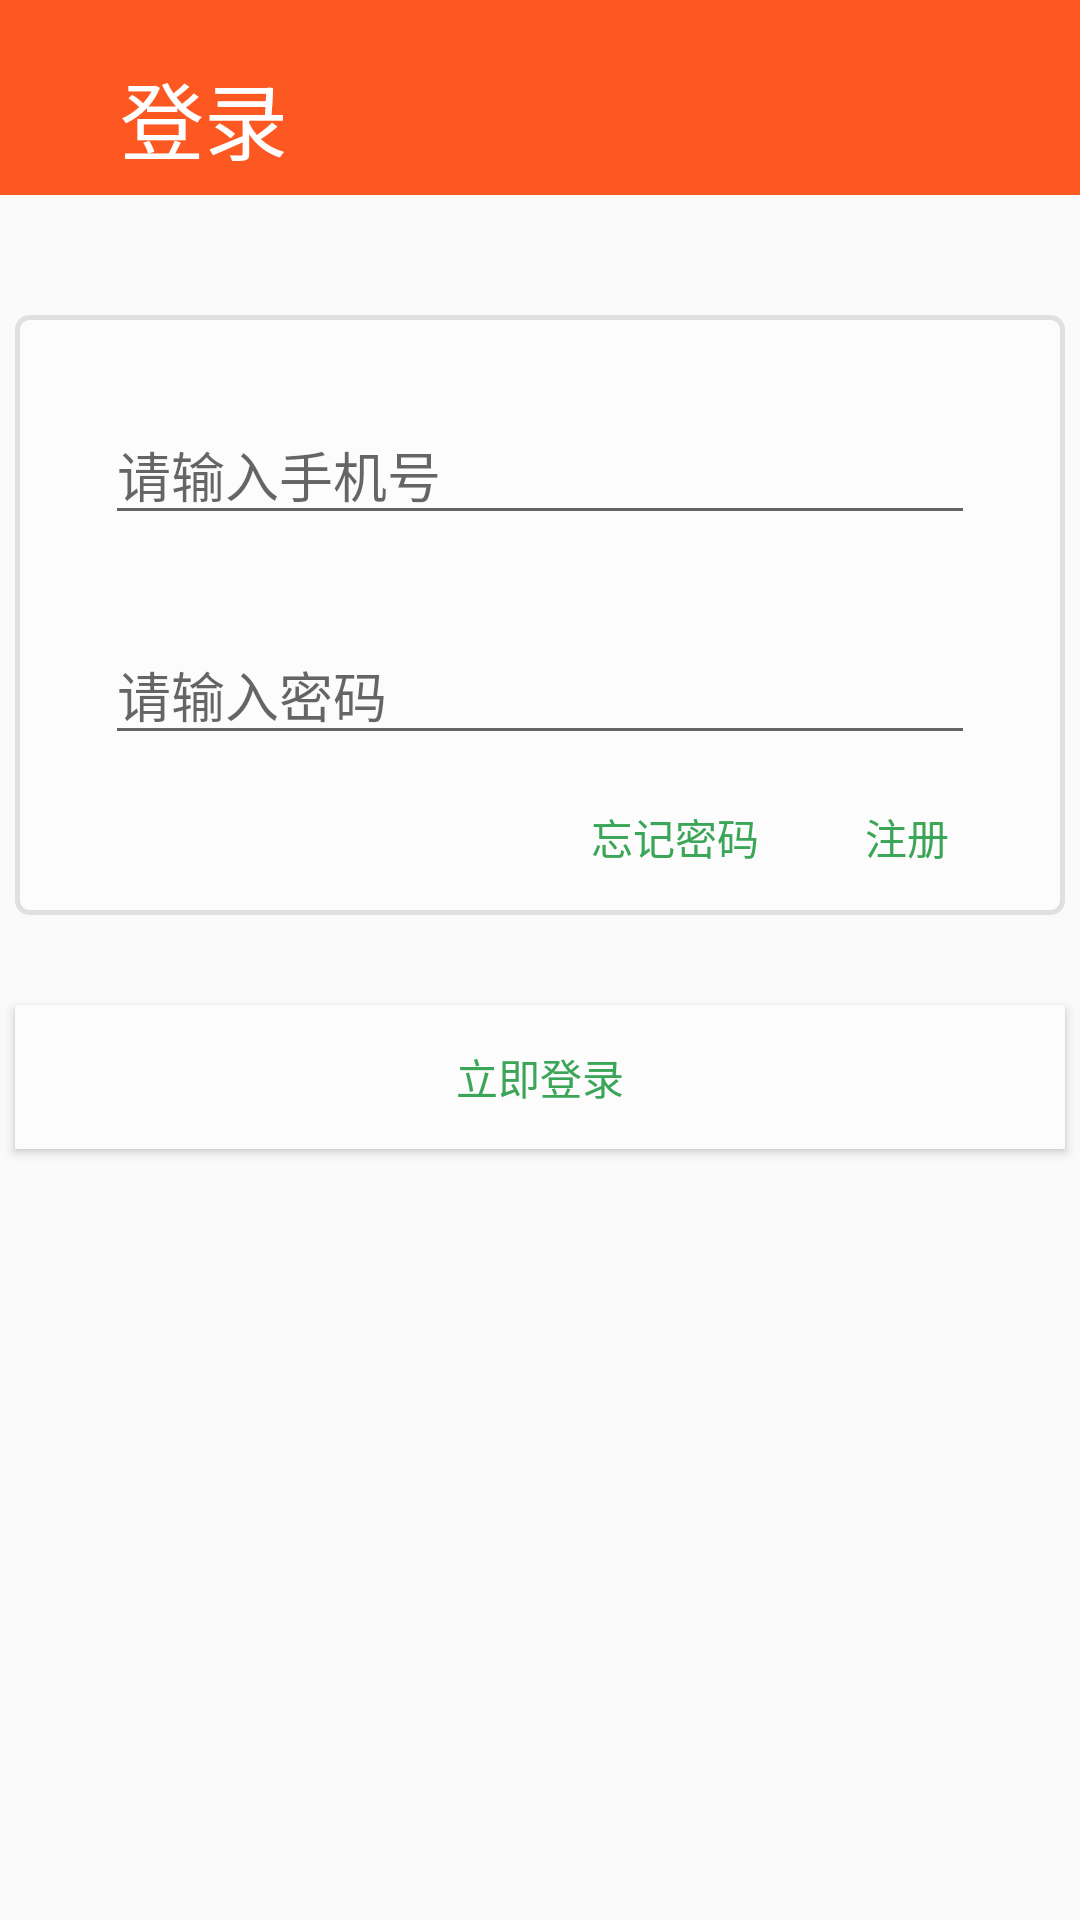

The Android layout XML behind this screen, and the referenced resources:
<!-- AndroidManifest.xml: application theme AppTheme -->
<!-- res/layout/logon.xml -->
<?xml version="1.0" encoding="utf-8"?>
<RelativeLayout xmlns:android="http://schemas.android.com/apk/res/android"
    android:layout_width="match_parent"
    android:layout_height="match_parent"
    android:paddingBottom="10dp"
    android:id="@+id/Relative2">

    <LinearLayout
        android:id="@+id/linear"
        android:layout_width="match_parent"
        android:layout_height="65dp"
        android:orientation="horizontal"
        android:background="#FD5722">

        <Button
            style="?android:attr/borderlessButtonStyle"
            android:id="@+id/button2"
            android:layout_width="30dp"
            android:layout_height="30dp"
            android:layout_marginTop="12dp"
            android:background="@drawable/arrow"/>

        <TextView
            android:layout_width="70dp"
            android:layout_height="wrap_content"
            android:layout_marginTop="18.5dp"
            android:layout_marginLeft="10dp"
            android:text="登录"
            android:textColor="#FFFFFF"
            android:textSize="28dp"/>
    </LinearLayout>

    <RelativeLayout
        android:id="@+id/relative1"
        android:layout_width="350dp"
        android:layout_height="200dp"
        android:layout_below="@id/linear"
        android:layout_centerHorizontal="true"
        android:layout_marginTop="40dp"
        android:background="@drawable/back">

        <EditText
            android:id="@+id/editText1"
            android:layout_width="match_parent"
            android:layout_height="wrap_content"
            android:layout_margin="30dp"
            android:hint="请输入手机号"
            android:maxLength="16"
            android:maxLines="1"
            android:textColorLink="#3CA658"/>

        <EditText
            android:id="@+id/editText2"
            android:layout_width="match_parent"
            android:layout_height="wrap_content"
            android:layout_below="@id/editText1"
            android:layout_alignLeft="@id/editText1"
            android:layout_alignRight="@id/editText1"
            android:layout_marginBottom="10dp"
            android:hint="请输入密码"
            android:maxLength="16"
            android:maxLines="1"
            android:textColorLink="#3CA658"
            android:inputType="textPassword"/>

        <Button
            android:id="@+id/button4"
            style="?android:attr/borderlessButtonStyle"
            android:layout_width="45dp"
            android:layout_height="35dp"
            android:layout_below="@id/editText2"
            android:layout_alignRight="@id/editText2"
            android:text="注册"
            android:textColor="#3CA658"
            android:background="#00000000"/>

        <Button
            android:id="@+id/button5"
            style="?android:attr/borderlessButtonStyle"
            android:layout_width="60dp"
            android:layout_height="35dp"
            android:layout_below="@id/editText2"
            android:layout_toLeftOf="@id/button4"
            android:layout_marginRight="25dp"
            android:text="忘记密码"
            android:textColor="#3CA658"
            android:background="#FCFCFC"/>
    </RelativeLayout>

    <Button
        android:id="@+id/button3"
        android:layout_width="wrap_content"
        android:layout_height="wrap_content"
        android:layout_below="@id/relative1"
        android:layout_alignLeft="@id/relative1"
        android:layout_alignRight="@id/relative1"
        android:layout_marginTop="30dp"
        android:text="立即登录"
        android:textColor="#3CA658"
        android:background="#FCFCFC"/>
</RelativeLayout>
<!-- resources referenced by this layout -->
<resources>
  <!-- drawable back (drawable) -->
  <?xml version="1.0" encoding="utf-8"?>
  <layer-list xmlns:android="http://schemas.android.com/apk/res/android">
      <item>
          <shape>
              <stroke android:width="1.5dp" android:color="#E0E0E0" />
              <solid android:color="#FCFCFCFC" />
              <corners android:radius="4dp" />
          </shape>
      </item>
  </layer-list>
  <style name="AppTheme" parent="Theme.AppCompat.Light">
          
          <item name="colorPrimary">@color/colorPrimary</item>
          <item name="colorPrimaryDark">@color/colorPrimaryDark</item>
          <item name="colorAccent">@color/colorAccent</item>
      </style>
  <!-- not gathered from this repository: default colours our renderer supplied (Android Studio template values) -->
  <color name="colorPrimary">#FF6200EE</color>
  <color name="colorPrimaryDark">#FF3700B3</color>
  <color name="colorAccent">#FF03DAC5</color>
</resources>
